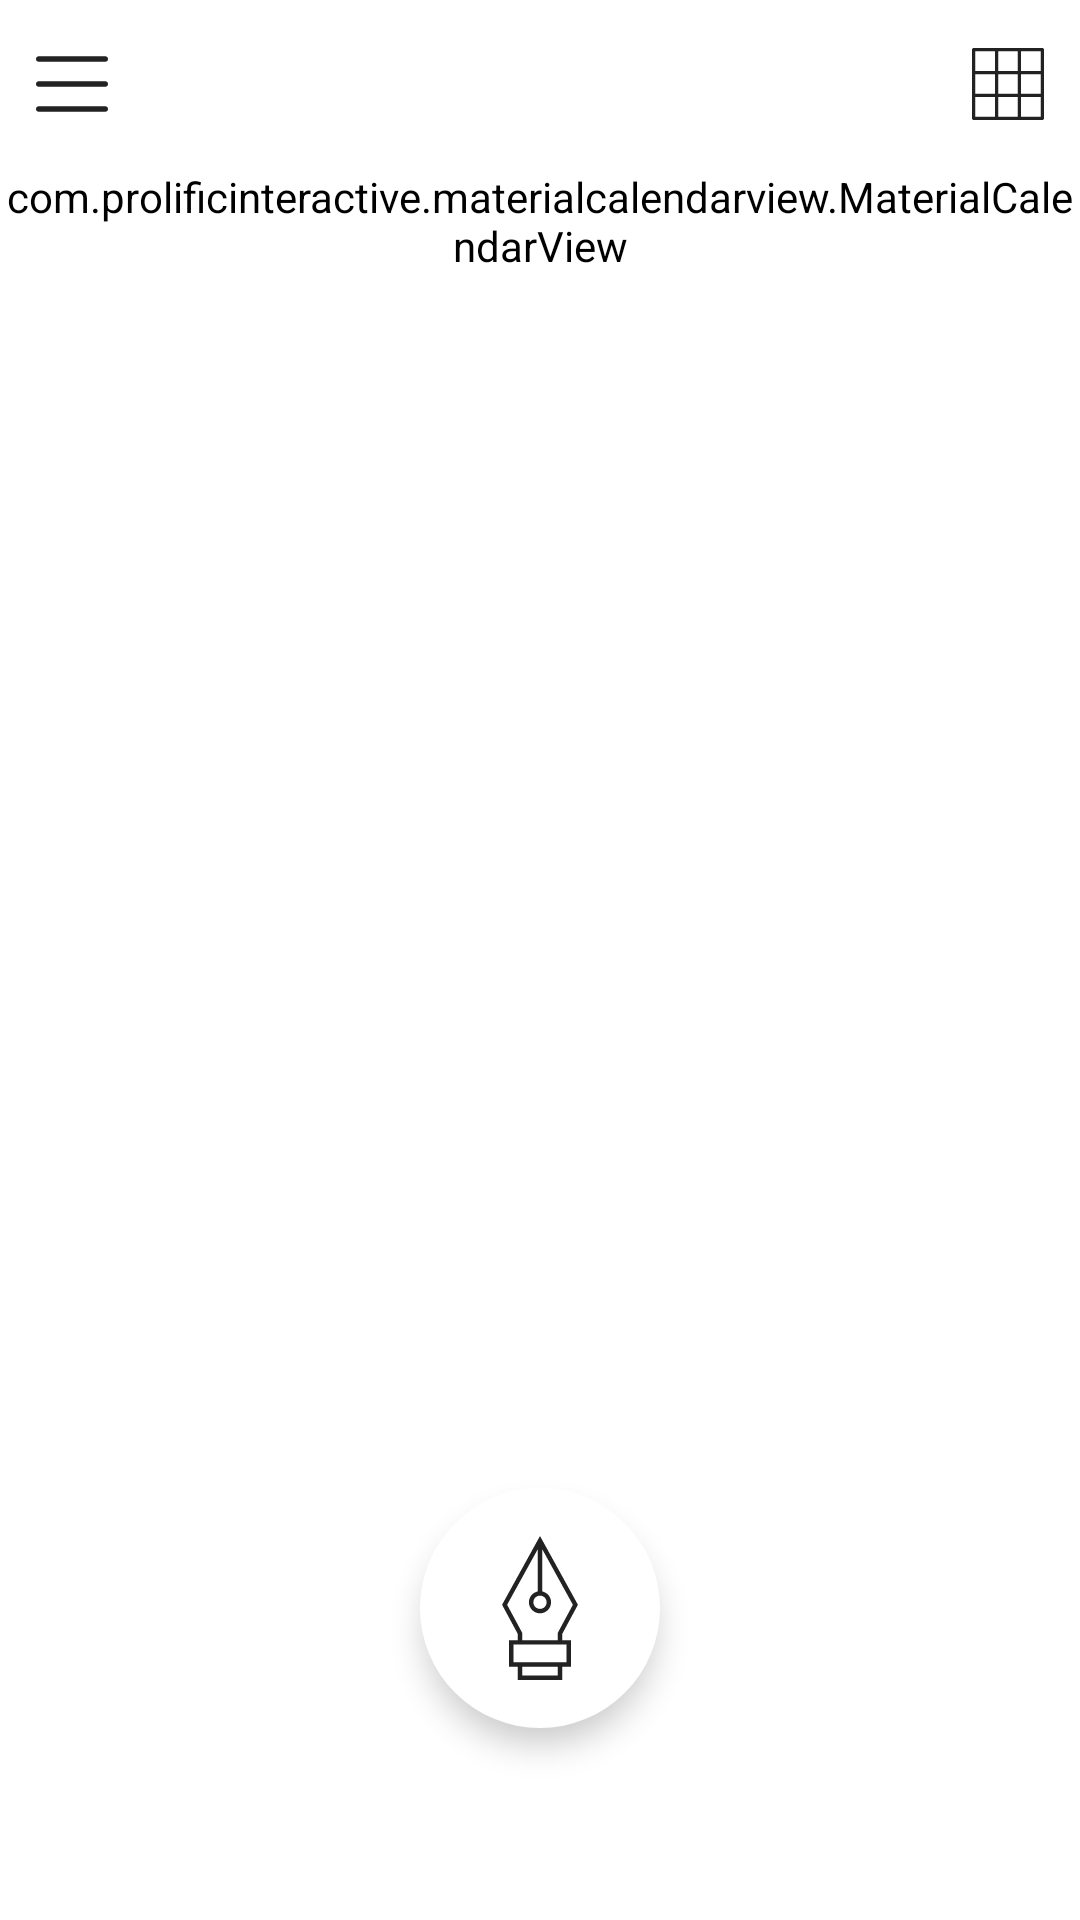

Reconstruct the res/layout file that produces this screen, plus the resources it refers to.
<!-- AndroidManifest.xml: application theme AppTheme -->
<!-- res/layout/activity_main_calendar_expand.xml -->
<?xml version="1.0" encoding="utf-8"?>
<android.support.v4.widget.DrawerLayout
        xmlns:android="http://schemas.android.com/apk/res/android"
        xmlns:tools="http://schemas.android.com/tools"
        xmlns:app="http://schemas.android.com/apk/res-auto"
        android:id="@+id/dlConrainter"
        android:layout_width="match_parent"
        android:layout_height="match_parent">
    <android.support.constraint.ConstraintLayout
            android:layout_width="match_parent"
            android:layout_height="match_parent"
            tools:context=".activity.MainActivity">
        <android.support.design.widget.FloatingActionButton
                app:srcCompat="@drawable/ic_vec_fountain_pen"
                android:layout_width="wrap_content"
                android:layout_height="wrap_content"
                app:backgroundTint="@android:color/white"
                app:borderWidth="0dp"
                app:elevation="6dp"
                app:fabCustomSize="80dp"
                android:scaleType="center"
                android:id="@+id/fabWrite" app:layout_constraintEnd_toEndOf="parent" android:layout_marginEnd="8dp"
                app:layout_constraintStart_toStartOf="parent" android:layout_marginStart="8dp"
                android:layout_marginBottom="64dp" app:layout_constraintBottom_toBottomOf="parent"/>

        <ScrollView
                android:id="@+id/svWrapper"
                android:layout_width="0dp"
                android:layout_height="0dp"
                app:layout_constraintEnd_toEndOf="parent"
                app:layout_constraintStart_toStartOf="parent"
                app:layout_constraintTop_toBottomOf="@+id/mcvCalendar" android:layout_marginBottom="8dp"
                app:layout_constraintBottom_toTopOf="@+id/fabWrite">
            <TextView
                    android:layout_width="match_parent"
                    android:layout_height="wrap_content"
                    android:layout_gravity="center"
                    android:ellipsize="end"
                    style="@style/ReadDiaryTextTheme"
                    android:id="@+id/tvTodayGuide"/>
        </ScrollView>
        <include layout="@layout/toolbar_main"
                 android:layout_width="match_parent"
                 android:layout_height="wrap_content"
                 android:id="@+id/toolbarWrapper" app:layout_constraintTop_toTopOf="parent"
                 app:layout_constraintStart_toStartOf="parent"
                 app:layout_constraintEnd_toEndOf="parent"/>
        <com.prolificinteractive.materialcalendarview.MaterialCalendarView
                android:layout_width="0dp"
                android:layout_height="wrap_content"
                android:id="@+id/mcvCalendar"
                app:layout_constraintTop_toBottomOf="@+id/toolbarWrapper" app:layout_constraintEnd_toEndOf="parent"
                app:layout_constraintStart_toStartOf="parent"
                app:mcv_selectionColor="@color/colorPrimary"/>
    </android.support.constraint.ConstraintLayout>

    <android.support.design.widget.NavigationView
            android:id="@+id/navView"
            android:layout_width="@dimen/drawer_width"
            android:layout_height="match_parent"
            android:layout_gravity="start"
            android:fitsSystemWindows="true"
            app:menu="@menu/drawer_menu"/>
</android.support.v4.widget.DrawerLayout>
<!-- res/layout/toolbar_main.xml (included above) -->
<?xml version="1.0" encoding="utf-8"?>
<android.support.v7.widget.Toolbar
        xmlns:app="http://schemas.android.com/apk/res-auto"
        xmlns:android="http://schemas.android.com/apk/res/android"
        android:layout_width="match_parent"
        android:layout_height="wrap_content"
        android:background="@android:color/white"
        android:theme="?attr/actionBarTheme"
        android:minHeight="?attr/actionBarSize"
        android:id="@+id/toolbar"
        android:contentInsetLeft="0dp"
        android:contentInsetStart="0dp"
        app:contentInsetLeft="0dp"
        app:contentInsetStart="0dp"
        android:contentInsetRight="0dp"
        android:contentInsetEnd="0dp"
        app:contentInsetRight="0dp" app:contentInsetEnd="0dp"
        android:elevation="@dimen/toolbar_elevation">

    <android.support.constraint.ConstraintLayout
            android:layout_width="match_parent"
            android:layout_height="match_parent"
            app:layout_constraintStart_toStartOf="@+id/toolbar"
            app:layout_constraintEnd_toEndOf="@+id/toolbar"
            app:layout_constraintTop_toTopOf="@+id/toolbar"
            app:layout_constraintBottom_toBottomOf="@+id/toolbar">

        <TextView
                style="@style/ToolbarDateTheme"
                android:layout_width="wrap_content"
                android:layout_height="0dp"
                android:id="@+id/tvTitle"
                app:layout_constraintTop_toTopOf="parent"
                app:layout_constraintBottom_toBottomOf="parent" app:layout_constraintEnd_toEndOf="parent"
                app:layout_constraintStart_toStartOf="parent"
        />
        <ImageView
                style="@style/ToolbarMenuButtonTheme"
                android:layout_width="@dimen/toolbar_menu_icon_size"
                android:layout_height="@dimen/toolbar_menu_icon_size"
                app:srcCompat="@drawable/ic_vec_hamburger"
                android:id="@+id/ivDrawer"
                app:layout_constraintTop_toTopOf="parent" app:layout_constraintStart_toStartOf="parent"
                app:layout_constraintBottom_toBottomOf="parent"/>
        <ImageView
                style="@style/ToolbarMenuButtonTheme"
                android:layout_width="@dimen/toolbar_menu_icon_size"
                android:layout_height="@dimen/toolbar_menu_icon_size" app:srcCompat="@drawable/ic_vec_table"
                android:id="@+id/ivColorHistory" app:layout_constraintEnd_toEndOf="parent"
                app:layout_constraintTop_toTopOf="parent"
                app:layout_constraintBottom_toBottomOf="parent"/>
    </android.support.constraint.ConstraintLayout>
</android.support.v7.widget.Toolbar>
<!-- resources referenced by this layout -->
<resources>
  <color name="colorPrimary">#00b894</color>
  <dimen name="drawer_width">200dp</dimen>
  <dimen name="toolbar_elevation">0dp</dimen>
  <dimen name="toolbar_menu_icon_size">48dp</dimen>
  <!-- drawable ic_vec_fountain_pen (drawable) -->
  <vector xmlns:android="http://schemas.android.com/apk/res/android" xmlns:aapt="http://schemas.android.com/aapt"
          android:viewportWidth="65.07"
          android:viewportHeight="65.07"
          android:width="65.07dp"
          android:height="65.07dp">
      <path
              android:pathData="M42.535 59.07h4v-12h-4v-2.748l7.139 -13.258L32.535 0L15.396 31.064l7.139 13.258v2.748h-4v12h4v6h20V59.07zM32.535 26.945c1.654 0 3 1.346 3 3s-1.346 3 -3 3s-3 -1.346 -3 -3S30.881 26.945 32.535 26.945zM17.674 31.076L31.535 5.953v19.094c-2.279 0.464 -4 2.484 -4 4.898c0 2.757 2.243 5 5 5s5 -2.243 5 -5c0 -2.414 -1.721 -4.435 -4 -4.898V5.953l13.861 25.123l-6.861 12.742v3.252h-16v-3.252L17.674 31.076zM20.535 57.07v-8h24v8h-2h-20H20.535zM40.535 63.07h-16v-4h16V63.07z"
              android:fillColor="@color/colorVecPrimary" />
  </vector>
  <!-- drawable ic_vec_table (drawable) -->
  <?xml version="1.0" encoding="utf-8"?>
  <vector xmlns:android="http://schemas.android.com/apk/res/android"
          android:width="469.333dp"
          android:height="469.333dp"
          android:viewportWidth="469.333"
          android:viewportHeight="469.333">
  
      <path
              android:fillColor="@color/colorVecPrimary"
              android:pathData="M458.667,0h-448C4.771,0,0,4.771,0,10.667v448c0,5.896,4.771,10.667,10.667,10.667h448 c5.896,0,10.667-4.771,10.667-10.667v-448C469.333,4.771,464.563,0,458.667,0z M149.333,448h-128V320h128V448z M149.333,298.667 h-128v-128h128V298.667z M149.333,149.333h-128v-128h128V149.333z M298.667,448h-128V320h128V448z M298.667,298.667h-128v-128h128 V298.667z M298.667,149.333h-128v-128h128V149.333z M448,448H320V320h128V448z M448,298.667H320v-128h128V298.667z M448,149.333 H320v-128h128V149.333z" />
  </vector>
  <style name="ReadDiaryTextTheme">
          <item name="android:lineSpacingMultiplier">1.2</item>
          <item name="android:padding">16dp</item>
          <item name="android:textSize">20sp</item>
          <item name="android:textColor">@color/colorTextSub</item>
          <item name="android:gravity">center</item>
      </style>
  <style name="ToolbarDateTheme">
          <item name="android:textSize">16sp</item>
          <item name="android:gravity">center</item>
          
          
      </style>
  <style name="ToolbarMenuButtonTheme">
          <item name="android:padding">12dp</item>
      </style>
  <style name="AppTheme" parent="Theme.AppCompat.Light.NoActionBar">
          
          <item name="colorPrimary">@color/colorPrimary</item>
          <item name="colorPrimaryDark">@color/colorPrimaryDark</item>
          <item name="colorAccent">@color/colorPrimary</item>
          <item name="android:background">@android:color/white</item>
          <item name="android:textColor">@color/colorTextPrimary</item>
      </style>
  <color name="colorVecPrimary">#222222</color>
  <color name="colorTextSub">#888888</color>
  <color name="colorPrimaryDark">#00b894</color>
  <color name="colorTextPrimary">#222222</color>
</resources>
